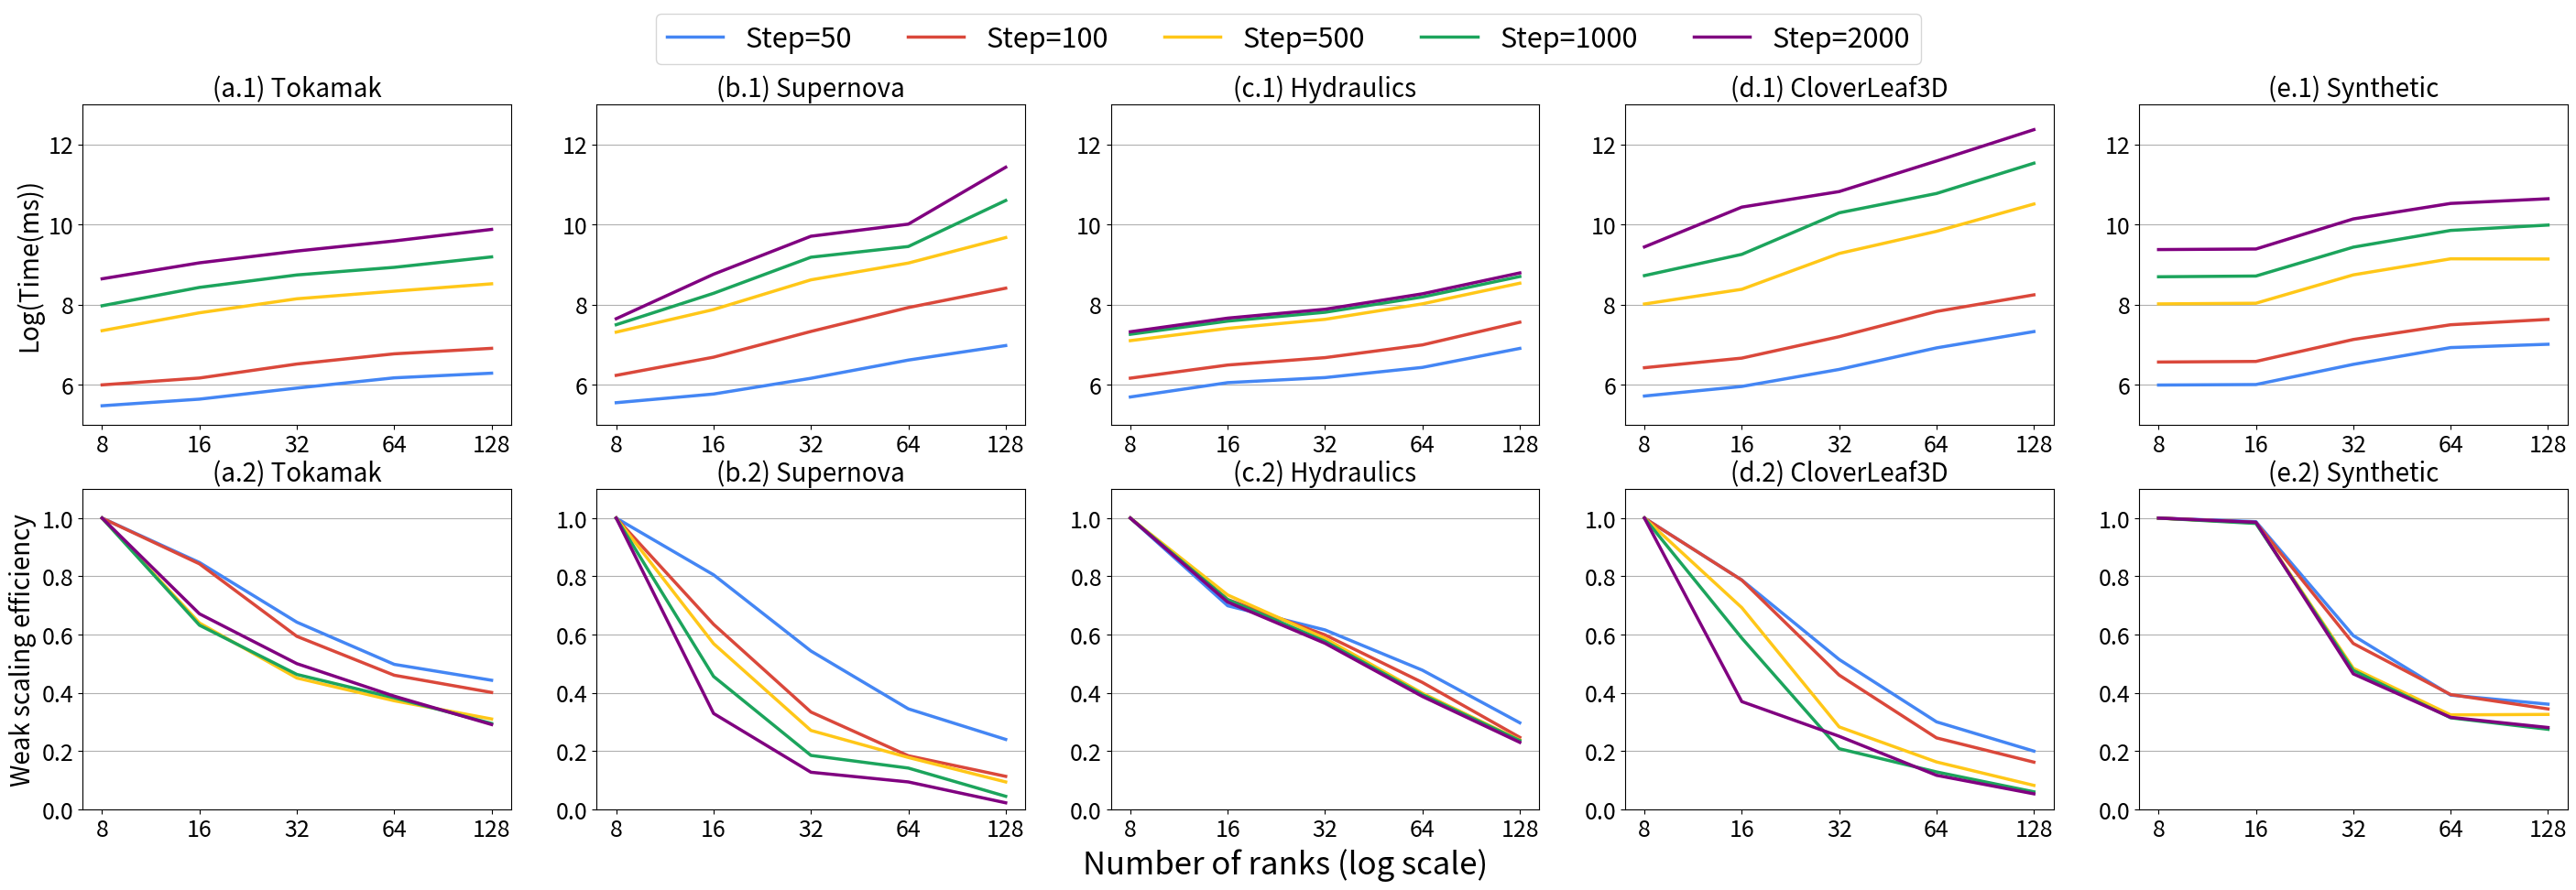

Here is the Python script that generated this plot:
# the data set comes from https://docs.google.com/spreadsheets/d/18CZWkj6amHAlZv-FcGp4goXa21XrmkYdFJCnlTaCtUs/edit?usp=sharing

import matplotlib.pyplot as plt
from matplotlib.patches import Patch
import numpy as np


gblue = '#4486F4'
gred = '#DA483B'
gyellow = '#FFC718'
ggreen = '#1CA45C'

labelSize=20
ticksize=18
legendsize=22
lwidth=2.5

def draw_astro_exec(ax):
    # set titles
    #ax.set_xlabel('(b.1) Supernova', fontsize=labelSize)
    ax.title.set_text('(b.1) Supernova')
    ax.title.set_fontsize(labelSize)
    
    ax.grid(axis='y')
    ax.set_axisbelow(True)

    ax.set_ylim([5,13])

    # set tick
    N = 5
    ax.tick_params(axis='y', labelsize=ticksize)
    ax.set_xticks(range(N), ['8', '16' , '32', '64', '128'], fontsize=ticksize)
    # set the value of the figure here
    # use the capsize to control the error bar
    step_50 = (258.076000,320.496000,474.643000,747.654000,1074.158000)
    p1 = ax.plot(np.log(step_50), color=gblue, label='Step=50',linewidth=lwidth )

    step_100 = ( 510.783000,803.907000,1528.412000,2774.308000,4498.726000)
    p2 = ax.plot(np.log(step_100), color=gred, label='Step=100',linewidth=lwidth)

    step_500 = ( 1502.149000,2639.681000,5542.308000,8422.152000,15915.459000)
    p3 = ax.plot(np.log(step_500), color=gyellow, label='Step=500',linewidth=lwidth)

    step_1000 = (1807.770000, 3960.569000,9751.240000,12736.243000,40163.814000)
    p4 = ax.plot(np.log(step_1000), color=ggreen, label='Step=1000',linewidth=lwidth)
    
    step_2000 = (2100.566000, 6377.275000,16464.272000,22266.060000,92132.543000)
    p4 = ax.plot(np.log(step_2000), color='purple', label='Step=2000',linewidth=lwidth)

def draw_fishtank_exec(ax):
    # set titles
    #ax.set_xlabel('Number of ranks (log scale)', fontsize=labelSize)
    #ax.set_ylabel('Time(ms) (log scale)', fontsize=labelSize)
    #ax.set_xlabel('(c.1) Hydraulics', fontsize=labelSize)
    ax.title.set_text('(c.1) Hydraulics')
    ax.title.set_fontsize(labelSize)

    ax.grid(axis='y')
    ax.set_axisbelow(True)

    ax.set_ylim([5,13])

    # set tick
    N = 5
    ax.tick_params(axis='y', labelsize=ticksize)
    ax.set_xticks(range(N), ['8', '16' , '32', '64', '128'], fontsize=ticksize)
    # set the value of the figure here
    # use the capsize to control the error bar
    step_50 = (297.619000,425.723000,483.097000,622.801000,1000.654000)
    
    p1 = ax.plot(np.log(step_50), color=gblue, label='Step=50',linewidth=lwidth)

    step_100 = (476.124000,660.840000,794.918000,1092.481000,1925.061000)
    p2 = ax.plot(np.log(step_100), color=gred, label='Step=100',linewidth=lwidth)

    step_500 = (1214.262000,1649.678000,2067.996000,3044.389000,5094.329000)
    p3 = ax.plot(np.log(step_500), color=gyellow, label='Step=500',linewidth=lwidth)

    step_1000 = (1423.630000,1977.669000,2467.479000,3614.343000,6022.233000)
    p4 = ax.plot(np.log(step_1000), color=ggreen, label='Step=1000',linewidth=lwidth)
    
    step_2000 = (1516.090000,	2130.307000,	2659.044000,	3910.404000,	6585.829000 )
    p4 = ax.plot(np.log(step_2000), color='purple', label='Step=2000',linewidth=lwidth)


def draw_cloverleaf_exec(ax):
    #ax.set_xlabel('(d.1) CloverLeaf3D', fontsize=labelSize)
    ax.title.set_text('(d.1) CloverLeaf3D')
    ax.title.set_fontsize(labelSize)

    ax.grid(axis='y')
    ax.set_axisbelow(True)

    ax.set_ylim([5,13])

    # set tick
    N = 5
    ax.tick_params(axis='y', labelsize=ticksize)
    ax.set_xticks(range(N), ['8', '16' , '32', '64', '128'], fontsize=ticksize)
    step_50 = (304.810000,387.139000,592.253000,1014.135000,1523.190000)
    
    p1 = ax.plot(np.log(step_50), color=gblue, label='Step=50',linewidth=lwidth)

    step_100 = (618.046000,785.226000,1340.487000,2517.550000,3810.020000)
    p2 = ax.plot(np.log(step_100), color=gred, label='Step=100',linewidth=lwidth)

    step_500 = (3030.954000,4376.861000,10701.690000,18607.122000,36782.186000 )
    p3 = ax.plot(np.log(step_500), color=gyellow, label='Step=500',linewidth=lwidth)

    step_1000 = ( 6158.103000,10471.921000,29537.392000,47852.609000,101932.251000)
    p4 = ax.plot(np.log(step_1000), color=ggreen, label='Step=1000',linewidth=lwidth)
    
    step_2000 = ( 12605.805000,34055.785000,50192.493000,107640.017000,235403.245000)
    p4 = ax.plot(np.log(step_2000), color='purple', label='Step=2000',linewidth=lwidth)


def draw_fusion_exec(ax):
    ax.set_ylabel('Log(Time(ms))', fontsize=labelSize)
    #ax.set_xlabel('Number of ranks (log scale) \n(a) Tokamak', fontsize=labelSize)
    #ax.set_xlabel('(a.1) Tokamak', fontsize=labelSize)
    ax.title.set_text('(a.1) Tokamak')
    ax.title.set_fontsize(labelSize)


    ax.grid(axis='y')
    ax.set_axisbelow(True)

    ax.set_ylim([5,13])

    # set tick
    N = 5
    ax.tick_params(axis='y', labelsize=ticksize)
    ax.set_xticks(range(N), ['8', '16' , '32', '64', '128'], fontsize=ticksize)
    step_50 = (239.024000,282.016000,371.916000,480.013000,539.107000)
    
    p1 = ax.plot(np.log(step_50), color=gblue, label='Step=50',linewidth=lwidth)

    step_100 = (402.658000,477.712000,677.778000,874.209000,1002.778000)
    p2 = ax.plot(np.log(step_100), color=gred, label='Step=100',linewidth=lwidth)

    step_500 = (1558,2435,3454,4177,5019)
    p3 = ax.plot(np.log(step_500), color=gyellow, label='Step=500',linewidth=lwidth)

    step_1000 = (2901,4588,6261,7572,9829)
    p4 = ax.plot(np.log(step_1000), color=ggreen, label='Step=1000',linewidth=lwidth)
    
    step_2000 = (5689,8474,11369,14633,19520)
    p4 = ax.plot(np.log(step_2000), color='purple', label='Step=2000',linewidth=lwidth)



def draw_syn_exec(ax):
    #ax.set_xlabel('(e.1) Synthetic', fontsize=labelSize)
    ax.title.set_text('(e.1) Synthetic')
    ax.title.set_fontsize(labelSize)
    ax.grid(axis='y')
    ax.set_axisbelow(True)

    ax.set_ylim([5,13])

    # set tick
    N = 5
    ax.tick_params(axis='y', labelsize=ticksize)
    ax.set_xticks(range(N), ['8', '16' , '32', '64', '128'], fontsize=ticksize)
    step_50 = (401,	406,	672,	1022,	1110  )
    
    p1 = ax.plot(np.log(step_50), color=gblue, label='Step=50',linewidth=lwidth)

    step_100 = (712,	723,	1250,	1806,	2064 )
    p2 = ax.plot(np.log(step_100), color=gred, label='Step=100',linewidth=lwidth)

    step_500 = (3039,	3089,	6272,	9366,	9319 )
    p3 = ax.plot(np.log(step_500), color=gyellow, label='Step=500',linewidth=lwidth)

    step_1000 = (5982,	6094,	12533,	19025,	21751 )
    p4 = ax.plot(np.log(step_1000), color=ggreen, label='Step=1000',linewidth=lwidth)
    
    step_2000 = (11796,	11967,	25351,	37331,	41957 )
    p4 = ax.plot(np.log(step_2000), color='purple', label='Step=2000',linewidth=lwidth)


def draw_fusion_eff(ax):
    ax.set_ylabel('Weak scaling efficiency', fontsize=labelSize)
    #ax.set_xlabel('(a.2) Tokamak', fontsize=labelSize)
    ax.title.set_text('(a.2) Tokamak')
    ax.title.set_fontsize(labelSize)    
    step_50 = (239.024000,282.016000,371.916000,480.013000,539.107000)
    step_100 = (402.658000,477.712000,677.778000,874.209000,1002.778000)
    step_500 = (1558,2435,3454,4177,5019)
    step_1000 = (2901,4588,6261,7572,9829)    
    step_2000 = (5689,8474,11369,14633,19520)
    
    N = 5
    ax.tick_params(axis='y', labelsize=ticksize)
    ax.set_xticks(range(N), ['8', '16' , '32', '64', '128'], fontsize=ticksize)
    ax.grid(axis='y')
    ax.set_ylim([0, 1.1])
    ax.set_axisbelow(True)

    step_50_eff = [step_50[0]/v for v in step_50]
    p1 = ax.plot(step_50_eff, color=gblue,linewidth=lwidth)

    #print(step_50_eff)
    step_100_eff = [step_100[0]/v for v in step_100]
    p2 = ax.plot(step_100_eff, color=gred,linewidth=lwidth)

    step_500_eff = [step_500[0]/v for v in step_500]
    p3 = ax.plot(step_500_eff, color=gyellow,linewidth=lwidth)

    step_1000_eff = [step_1000[0]/v for v in step_1000]
    p4 = ax.plot(step_1000_eff, color=ggreen,linewidth=lwidth)

    step_2000_eff = [step_2000[0]/v for v in step_2000]
    p4 = ax.plot(step_2000_eff, color='purple',linewidth=lwidth)

def draw_astro_eff(ax):
    #ax.set_xlabel('(b.2) Supernova', fontsize=labelSize)
    ax.title.set_text('(b.2) Supernova')
    ax.title.set_fontsize(labelSize)     
    step_50 = (258.076000,320.496000,474.643000,747.654000,1074.158000)
    step_100 = ( 510.783000,803.907000,1528.412000,2774.308000,4498.726000)
    step_500 = ( 1502.149000,2639.681000,5542.308000,8422.152000,15915.459000)
    step_1000 = (1807.770000, 3960.569000,9751.240000,12736.243000,40163.814000)    
    step_2000 = (2100.566000, 6377.275000,16464.272000,22266.060000,92132.543000)

    N = 5
    ax.tick_params(axis='y', labelsize=ticksize)
    ax.set_xticks(range(N), ['8', '16' , '32', '64', '128'], fontsize=ticksize)
    ax.grid(axis='y')
    ax.set_ylim([0, 1.1])
    ax.set_axisbelow(True)

    step_50_eff = [step_50[0]/v for v in step_50]
    p1 = ax.plot(step_50_eff, color=gblue, label='Step=50',linewidth=lwidth)

    step_100_eff = [step_100[0]/v for v in step_100]
    p2 = ax.plot(step_100_eff, color=gred, label='Step=100',linewidth=lwidth)

    step_500_eff = [step_500[0]/v for v in step_500]
    p3 = ax.plot(step_500_eff, color=gyellow, label='Step=500',linewidth=lwidth)

    step_1000_eff = [step_1000[0]/v for v in step_1000]
    p4 = ax.plot(step_1000_eff, color=ggreen, label='Step=1000',linewidth=lwidth)

    step_2000_eff = [step_2000[0]/v for v in step_2000]
    p4 = ax.plot(step_2000_eff, color='purple', label='Step=2000',linewidth=lwidth)

def draw_fishtank_eff(ax):
    #ax.set_xlabel('(c.2) Hydraulics', fontsize=labelSize)
    ax.title.set_text('(c.2) Hydraulics')
    ax.title.set_fontsize(labelSize)  
    step_50 = (297.619000,425.723000,483.097000,622.801000,1000.654000)
    step_100 = (476.124000,660.840000,794.918000,1092.481000,1925.061000)
    step_500 = (1214.262000,1649.678000,2067.996000,3044.389000,5094.329000)
    step_1000 = (1423.630000,1977.669000,2467.479000,3614.343000,6022.233000)    
    step_2000 = (1516.090000,	2130.307000,	2659.044000,	3910.404000,	6585.829000 )
    
    N = 5
    ax.tick_params(axis='y', labelsize=ticksize)
    ax.set_xticks(range(N), ['8', '16' , '32', '64', '128'], fontsize=ticksize)
    ax.grid(axis='y')
    ax.set_ylim([0, 1.1])
    ax.set_axisbelow(True)

    step_50_eff = [step_50[0]/v for v in step_50]
    p1 = ax.plot(step_50_eff, color=gblue, label='Step=50',linewidth=lwidth)

    #print(step_50_eff)
    step_100_eff = [step_100[0]/v for v in step_100]
    p2 = ax.plot(step_100_eff, color=gred, label='Step=100',linewidth=lwidth)

    step_500_eff = [step_500[0]/v for v in step_500]
    p3 = ax.plot(step_500_eff, color=gyellow, label='Step=500',linewidth=lwidth)

    step_1000_eff = [step_1000[0]/v for v in step_1000]
    p4 = ax.plot(step_1000_eff, color=ggreen, label='Step=1000',linewidth=lwidth)

    step_2000_eff = [step_2000[0]/v for v in step_2000]
    p4 = ax.plot(step_2000_eff, color='purple', label='Step=2000',linewidth=lwidth)

def draw_cloverleaf_eff(ax):

    step_50 = (304.810000,387.139000,592.253000,1014.135000,1523.190000)
    step_100 = (618.046000,785.226000,1340.487000,2517.550000,3810.020000)
    step_500 = (3030.954000,4376.861000,10701.690000,18607.122000,36782.186000 )
    step_1000 = ( 6158.103000,10471.921000,29537.392000,47852.609000,101932.251000)
    step_2000 = ( 12605.805000,34055.785000,50192.493000,107640.017000,235403.245000)

    N = 5
    #ax.set_xlabel('(d.2) CloverLeaf3D', fontsize=labelSize)
    ax.title.set_text('(d.2) CloverLeaf3D')
    ax.title.set_fontsize(labelSize) 
    
    ax.tick_params(axis='y', labelsize=ticksize)
    ax.set_xticks(range(N), ['8', '16' , '32', '64', '128'], fontsize=ticksize)
    ax.grid(axis='y')
    ax.set_ylim([0, 1.1])
    ax.set_axisbelow(True)

    step_50_eff = [step_50[0]/v for v in step_50]
    p1 = ax.plot(step_50_eff, color=gblue, label='Step=50',linewidth=lwidth)

    step_100_eff = [step_100[0]/v for v in step_100]
    p2 = ax.plot(step_100_eff, color=gred, label='Step=100',linewidth=lwidth)

    step_500_eff = [step_500[0]/v for v in step_500]
    p3 = ax.plot(step_500_eff, color=gyellow, label='Step=500',linewidth=lwidth)

    step_1000_eff = [step_1000[0]/v for v in step_1000]
    p4 = ax.plot(step_1000_eff, color=ggreen, label='Step=1000',linewidth=lwidth)

    step_2000_eff = [step_2000[0]/v for v in step_2000]
    p4 = ax.plot(step_2000_eff, color='purple', label='Step=2000',linewidth=lwidth)

def draw_syn_eff(ax):

    step_50 = (401,	406,	672,	1022,	1110  )
    step_100 = (712,	723,	1250,	1806,	2064 )
    step_500 = (3039,	3089,	6272,	9366,	9319 )
    step_1000 = (5982,	6094,	12533,	19025,	21751 )    
    step_2000 = (11796,	11967,	25351,	37331,	41957 )

    N = 5
    #ax.set_xlabel('(e.2) Synthetic', fontsize=labelSize)
    ax.title.set_text('(e.2) Synthetic')
    ax.title.set_fontsize(labelSize) 

    ax.tick_params(axis='y', labelsize=ticksize)
    ax.set_xticks(range(N), ['8', '16' , '32', '64', '128'], fontsize=ticksize)
    ax.grid(axis='y')
    ax.set_ylim([0, 1.1])
    ax.set_axisbelow(True)

    step_50_eff = [step_50[0]/v for v in step_50]
    p1 = ax.plot(step_50_eff, color=gblue, label='Step=50',linewidth=lwidth)

    step_100_eff = [step_100[0]/v for v in step_100]
    p2 = ax.plot(step_100_eff, color=gred, label='Step=100',linewidth=lwidth)

    step_500_eff = [step_500[0]/v for v in step_500]
    p3 = ax.plot(step_500_eff, color=gyellow, label='Step=500',linewidth=lwidth)

    step_1000_eff = [step_1000[0]/v for v in step_1000]
    p4 = ax.plot(step_1000_eff, color=ggreen, label='Step=1000',linewidth=lwidth)

    step_2000_eff = [step_2000[0]/v for v in step_2000]
    p4 = ax.plot(step_2000_eff, color='purple', label='Step=2000',linewidth=lwidth)


def all_exec_eff_time():
    fig, axs = plt.subplots(nrows=2, ncols=5, figsize=(7*5,5*2))
    #print(len(axs),len(axs[0]))
    draw_fusion_exec(axs[0][0])
    draw_astro_exec(axs[0][1])
    draw_fishtank_exec(axs[0][2])
    draw_cloverleaf_exec(axs[0][3])
    draw_syn_exec(axs[0][4])

    draw_fusion_eff(axs[1][0])
    draw_astro_eff(axs[1][1])
    draw_fishtank_eff(axs[1][2])
    draw_cloverleaf_eff(axs[1][3])
    draw_syn_eff(axs[1][4])

    handles, labels = axs[0][4].get_legend_handles_labels()
    fig.legend(handles, labels, ncol=5, loc='upper center', fontsize=legendsize)

    fig.text(0.5, 0.04, 'Number of ranks (log scale)', ha='center',fontsize=labelSize+5)

    plt.savefig("all_exec_eff_time.png", bbox_inches='tight')
    plt.savefig("all_exec_eff_time.pdf", bbox_inches='tight')


if __name__ == "__main__":
    all_exec_eff_time()    
